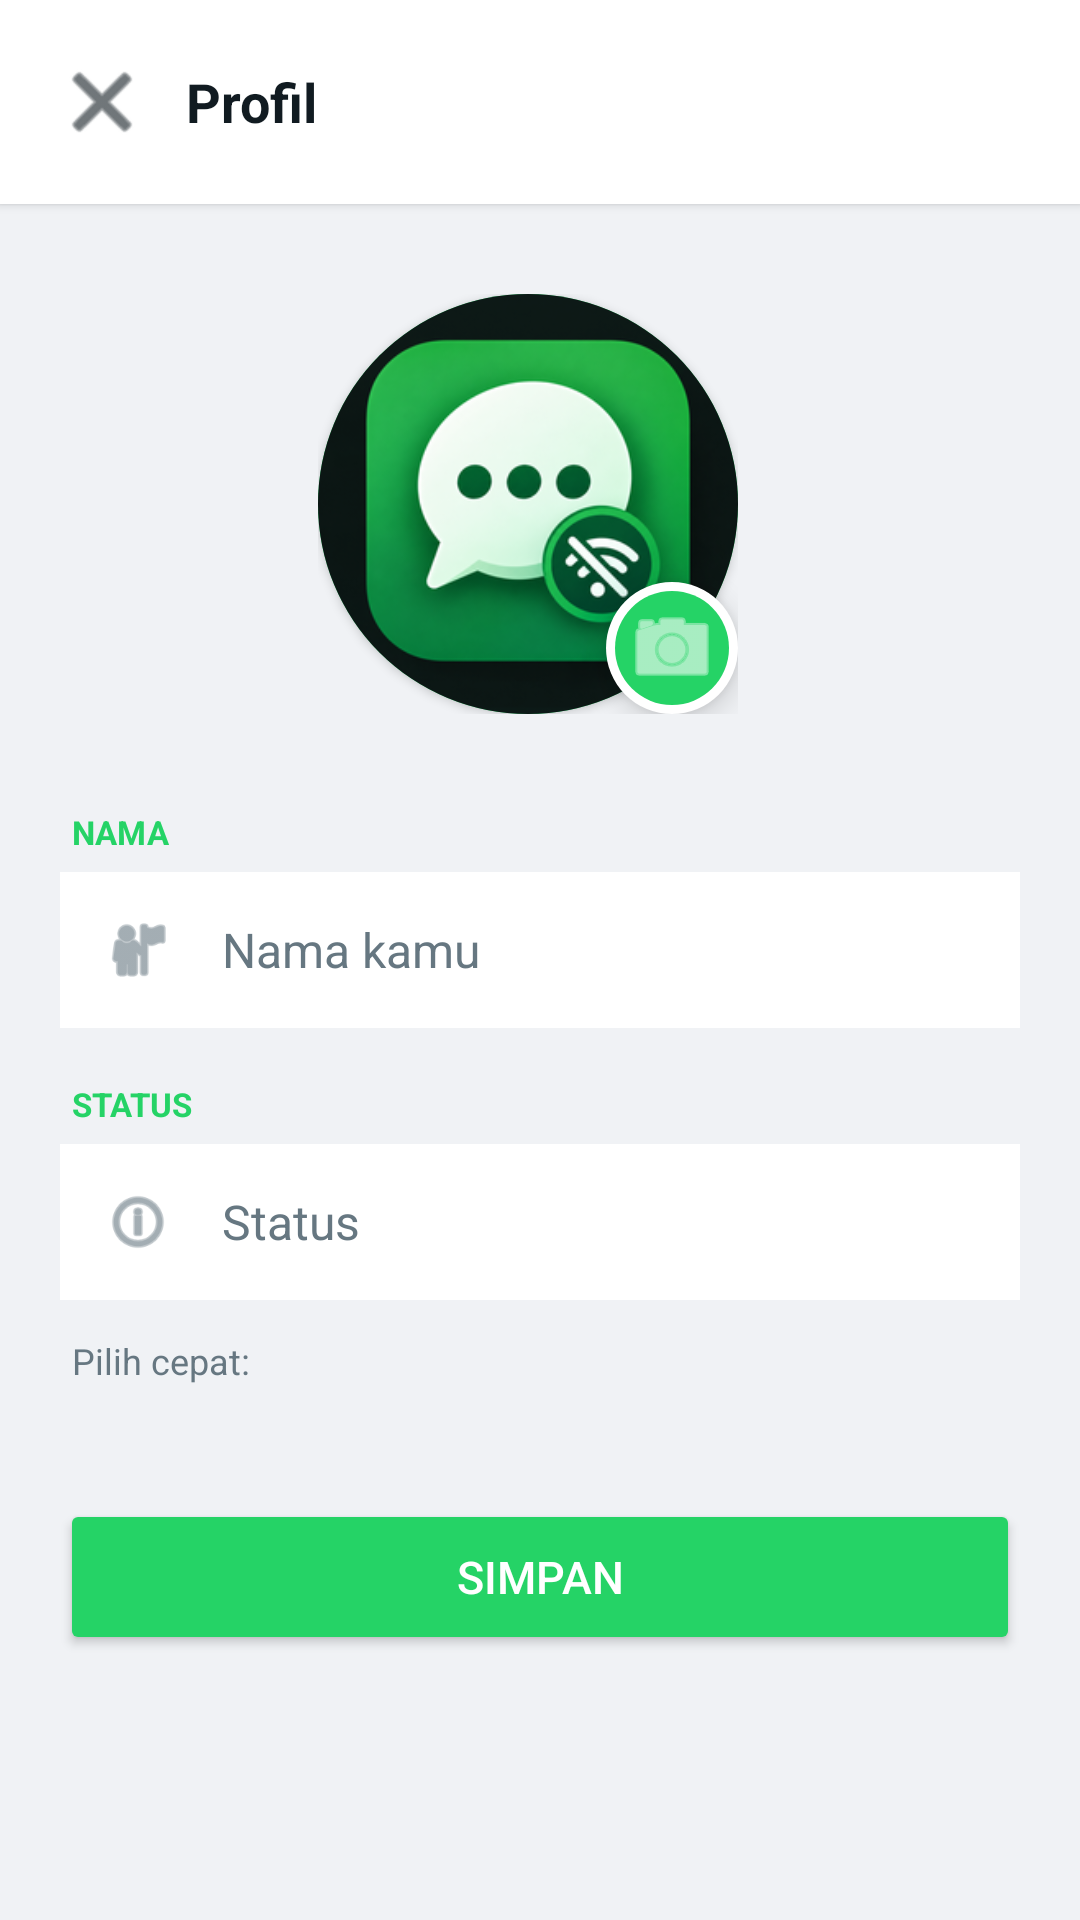

Reconstruct the res/layout file that produces this screen, plus the resources it refers to.
<!-- AndroidManifest.xml: application theme Theme.Material3.DayNight.NoActionBar -->
<!-- res/layout/activity_profile.xml -->
<?xml version="1.0" encoding="utf-8"?>
<LinearLayout xmlns:android="http://schemas.android.com/apk/res/android"
    xmlns:app="http://schemas.android.com/apk/res-auto"
    android:layout_width="match_parent"
    android:layout_height="match_parent"
    android:orientation="vertical"
    android:background="@color/home_bg">

    <LinearLayout
        android:layout_width="match_parent"
        android:layout_height="wrap_content"
        android:background="@color/bubble_other"
        android:orientation="horizontal"
        android:padding="14dp"
        android:gravity="center_vertical"
        android:elevation="2dp">

        <ImageButton
            android:id="@+id/btnBack"
            android:layout_width="40dp"
            android:layout_height="40dp"
            android:background="?android:attr/selectableItemBackgroundBorderless"
            android:src="@android:drawable/ic_menu_close_clear_cancel"
            android:tint="@color/text_primary"
            android:contentDescription="Kembali" />

        <TextView
            android:layout_width="0dp"
            android:layout_height="wrap_content"
            android:layout_weight="1"
            android:text="Profil"
            android:textSize="18sp"
            android:textStyle="bold"
            android:textColor="@color/text_primary"
            android:paddingStart="8dp" />
    </LinearLayout>

    <ScrollView
        android:layout_width="match_parent"
        android:layout_height="match_parent">

        <LinearLayout
            android:layout_width="match_parent"
            android:layout_height="wrap_content"
            android:orientation="vertical"
            android:padding="20dp">

            
            <FrameLayout
                android:layout_width="wrap_content"
                android:layout_height="wrap_content"
                android:layout_gravity="center_horizontal"
                android:layout_marginTop="10dp"
                android:layout_marginBottom="24dp"
                android:paddingEnd="8dp"
                android:paddingBottom="8dp">

                <androidx.cardview.widget.CardView
                    android:layout_width="140dp"
                    android:layout_height="140dp"
                    app:cardCornerRadius="70dp"
                    app:cardElevation="2dp">

                    <ImageView
                        android:id="@+id/profileAvatar"
                        android:layout_width="match_parent"
                        android:layout_height="match_parent"
                        android:background="@color/brand_accent"
                        android:scaleType="centerCrop"
                        android:src="@drawable/splash_logo"
                        android:contentDescription="Avatar" />
                </androidx.cardview.widget.CardView>

                
                <ImageButton
                    android:id="@+id/btnPickAvatar"
                    android:layout_width="44dp"
                    android:layout_height="44dp"
                    android:layout_gravity="bottom|end"
                    android:background="@drawable/camera_button_bg"
                    android:src="@android:drawable/ic_menu_camera"
                    android:tint="#FFFFFF"
                    android:padding="10dp"
                    android:elevation="6dp"
                    android:contentDescription="Ganti foto" />
            </FrameLayout>

            <TextView
                android:layout_width="match_parent"
                android:layout_height="wrap_content"
                android:text="NAMA"
                android:textSize="11sp"
                android:textStyle="bold"
                android:textColor="@color/brand_accent"
                android:paddingBottom="6dp"
                android:paddingStart="4dp" />

            <LinearLayout
                android:layout_width="match_parent"
                android:layout_height="wrap_content"
                android:background="@color/bubble_other"
                android:orientation="horizontal"
                android:padding="14dp"
                android:gravity="center_vertical">

                <ImageView
                    android:layout_width="24dp"
                    android:layout_height="24dp"
                    android:src="@android:drawable/ic_menu_myplaces"
                    android:tint="@color/text_secondary" />

                <EditText
                    android:id="@+id/inputName"
                    android:layout_width="0dp"
                    android:layout_height="wrap_content"
                    android:layout_weight="1"
                    android:background="@null"
                    android:hint="Nama kamu"
                    android:textSize="16sp"
                    android:textColor="@color/text_primary"
                    android:textColorHint="@color/text_secondary"
                    android:paddingStart="16dp"
                    android:inputType="textPersonName"
                    android:maxLength="30" />
            </LinearLayout>

            <TextView
                android:layout_width="match_parent"
                android:layout_height="wrap_content"
                android:text="STATUS"
                android:textSize="11sp"
                android:textStyle="bold"
                android:textColor="@color/brand_accent"
                android:paddingTop="18dp"
                android:paddingBottom="6dp"
                android:paddingStart="4dp" />

            <LinearLayout
                android:layout_width="match_parent"
                android:layout_height="wrap_content"
                android:background="@color/bubble_other"
                android:orientation="horizontal"
                android:padding="14dp"
                android:gravity="center_vertical">

                <ImageView
                    android:layout_width="24dp"
                    android:layout_height="24dp"
                    android:src="@android:drawable/ic_menu_info_details"
                    android:tint="@color/text_secondary" />

                <EditText
                    android:id="@+id/inputStatus"
                    android:layout_width="0dp"
                    android:layout_height="wrap_content"
                    android:layout_weight="1"
                    android:background="@null"
                    android:hint="Status"
                    android:textSize="16sp"
                    android:textColor="@color/text_primary"
                    android:textColorHint="@color/text_secondary"
                    android:paddingStart="16dp"
                    android:inputType="text"
                    android:maxLength="60" />
            </LinearLayout>

            <TextView
                android:layout_width="match_parent"
                android:layout_height="wrap_content"
                android:text="Pilih cepat:"
                android:textSize="12sp"
                android:textColor="@color/text_secondary"
                android:paddingTop="12dp"
                android:paddingBottom="8dp"
                android:paddingStart="4dp" />

            <com.google.android.material.chip.ChipGroup
                android:id="@+id/chipGroup"
                android:layout_width="match_parent"
                android:layout_height="wrap_content"
                app:singleLine="false"
                app:chipSpacingHorizontal="6dp"
                app:chipSpacingVertical="6dp" />

            <Button
                android:id="@+id/btnSaveProfile"
                android:layout_width="match_parent"
                android:layout_height="52dp"
                android:layout_marginTop="30dp"
                android:text="Simpan"
                android:textSize="15sp"
                android:backgroundTint="@color/brand_accent"
                android:textColor="#FFFFFF" />
        </LinearLayout>
    </ScrollView>
</LinearLayout>
<!-- resources referenced by this layout -->
<resources>
  <color name="brand_accent">#25D366</color>
  <color name="bubble_other">#FFFFFF</color>
  <color name="home_bg">#F0F2F5</color>
  <color name="text_primary">#111B21</color>
  <color name="text_secondary">#667781</color>
  <!-- drawable camera_button_bg (drawable) -->
  <?xml version="1.0" encoding="utf-8"?>
  <layer-list xmlns:android="http://schemas.android.com/apk/res/android">
      <item>
          <shape android:shape="oval">
              <solid android:color="#FFFFFF" />
          </shape>
      </item>
      <item android:left="3dp" android:top="3dp" android:right="3dp" android:bottom="3dp">
          <shape android:shape="oval">
              <solid android:color="#25D366" />
          </shape>
      </item>
  </layer-list>
  <!-- drawable splash_logo: png bitmap (drawable, 55583 bytes) -->
</resources>
